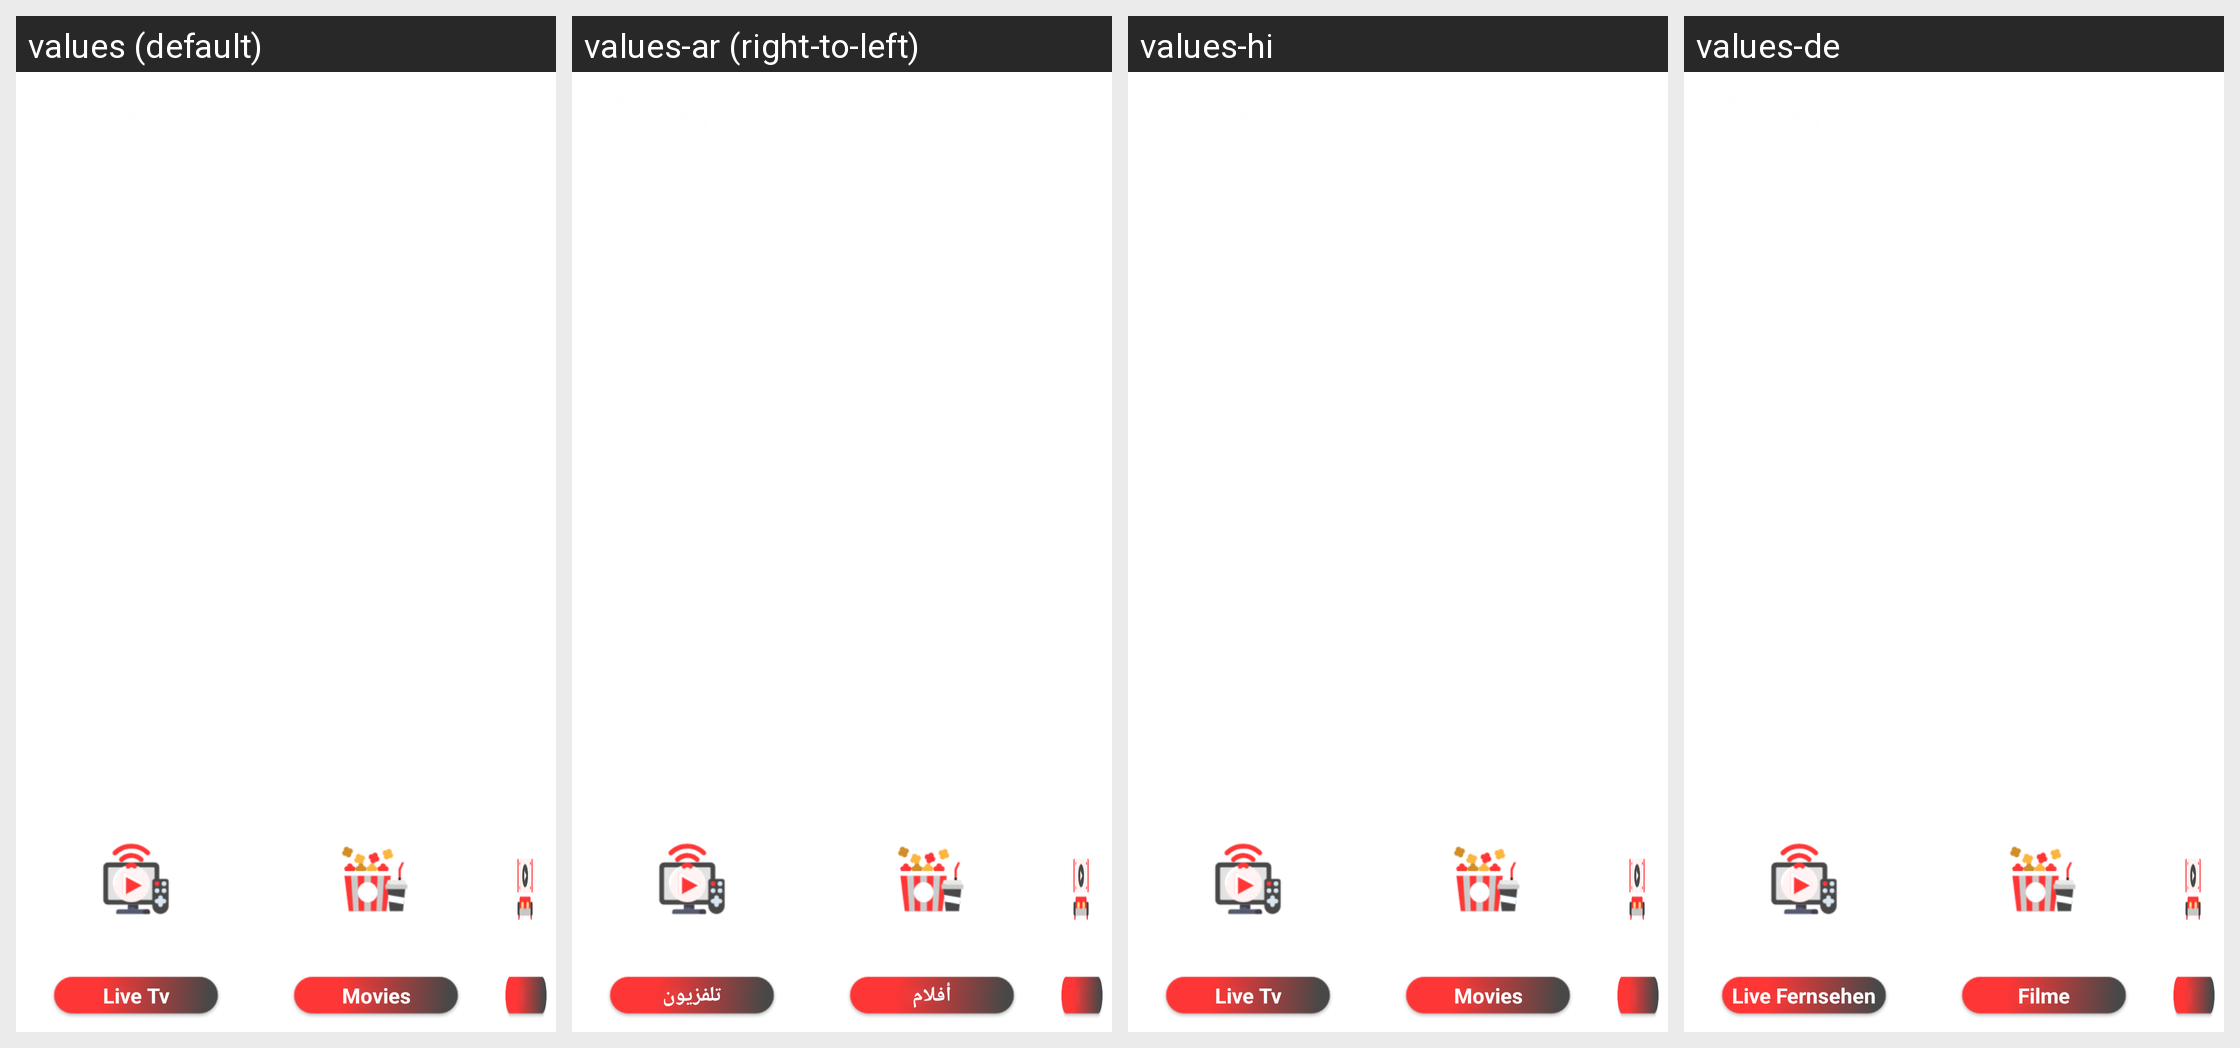

The Android screen above is rendered under several locales of the same app. Produce the string resources it draws, with the default and per-locale values.
Android screen res/layout/activity_newhome_androidtv_set2.xml rendered under 4 locales, left to right: values (default), values-ar (right-to-left), values-hi, values-de. Device: Nexus 5 (rendered at 1080×1920; each locale shown at half size, 540×960, under a caption strip naming it); theme AppTheme.
Other locales in the repository, not shown: values-af, values-am, values-as, values-az, values-be, values-bg, values-bn, values-bs, values-ca, values-cs, values-da, values-el, values-en-rAU, values-en-rGB, values-es, values-es-rUS, values-et, values-eu, values-fa, values-fi, values-fr, values-fr-rCA, values-gl, values-gu, values-hr, values-hu, values-hy, values-in, values-is, values-it, values-iw, values-ja, values-ka, values-kk, values-km, values-kn, values-ko, values-ky, values-lo, values-lt, values-lv, values-mk, values-ml, values-mn, values-mr, values-ms, values-my, values-nb, values-ne, values-nl, values-or, values-pa, values-pl, values-pt, values-pt-rBR, values-pt-rPT, values-ro, values-ru, values-si, values-sk, values-sl, values-sq, values-sr, values-sv, values-sw, values-ta, values-te, values-th, values-tl, values-tr, values-uk, values-ur, values-uz, values-vi, values-zh-rCN, values-zh-rHK, values-zh-rTW, values-zu.
Strings drawn on this screen, with the default value and each locale's value (text and hints the layout hard-codes, and strings that could not be matched under every locale, appear in the picture but are not listed):

m_livetv
  values: Live Tv
  values-ar: تلفزيون
  values-hi: Live Tv  [not translated; the default value is used]
  values-de: Live Fernsehen

m_movies
  values: Movies
  values-ar: أفلام
  values-hi: Movies  [not translated; the default value is used]
  values-de: Filme

m_tvseries
  values: Tv Series
  values-ar: سلسلة
  values-hi: Tv Series  [not translated; the default value is used]
  values-de: TV-Serie
